The GitHub repository Abramov-Kirill/Test_task_drinks contains a labelled image folder "data" with 6 categories: 7up lajm limon pet 1.0, adrenaline rush citrus buff can 0.5, cool cola bottle 0.33, e on citrus punch can 0.45, jevervess cola bottle 0.25, pepsi max pet 2.0. Examples follow, each with its label.

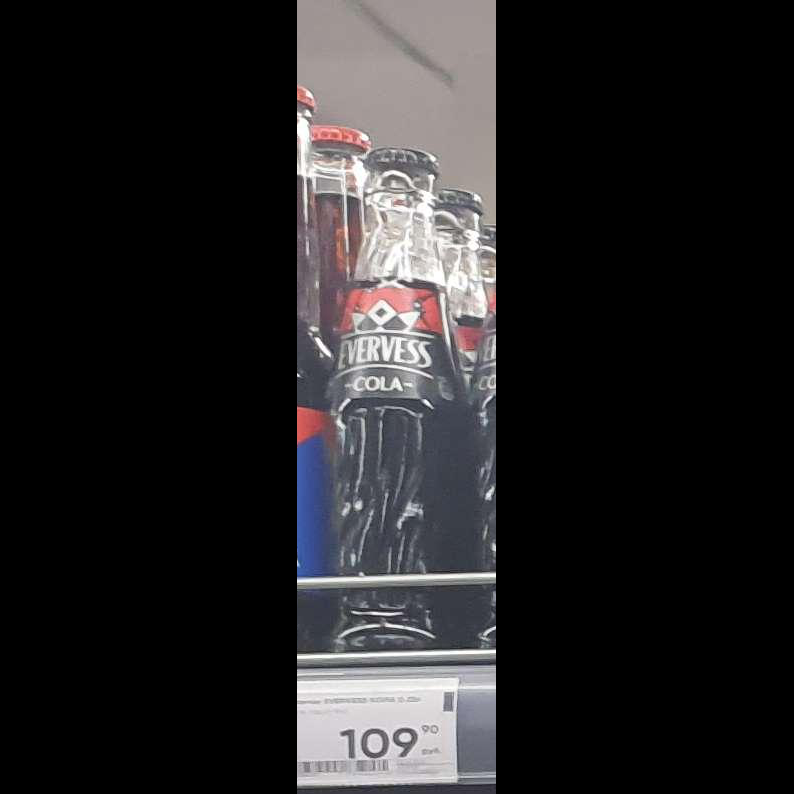
Label: jevervess cola bottle 0.25

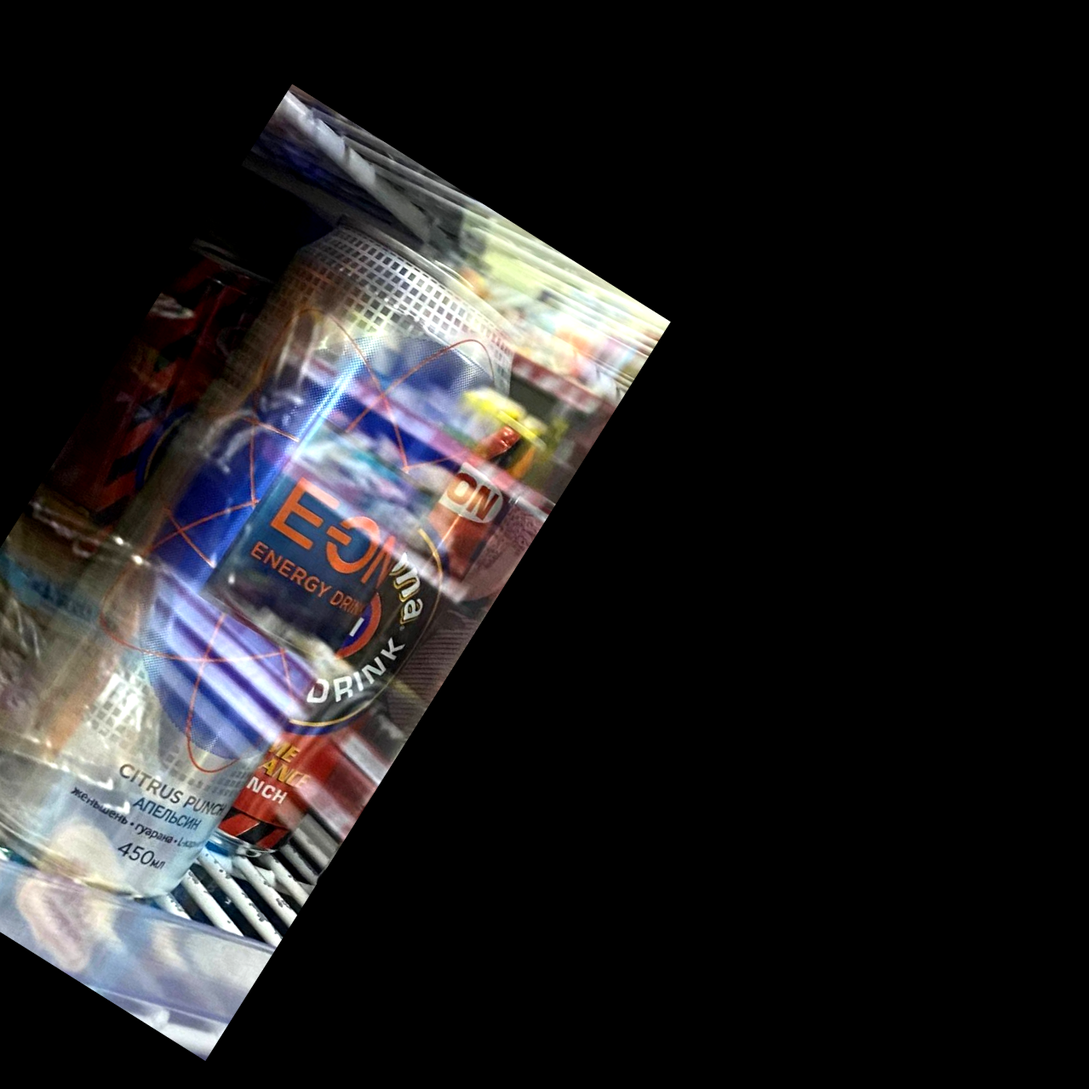
Label: e on citrus punch can 0.45

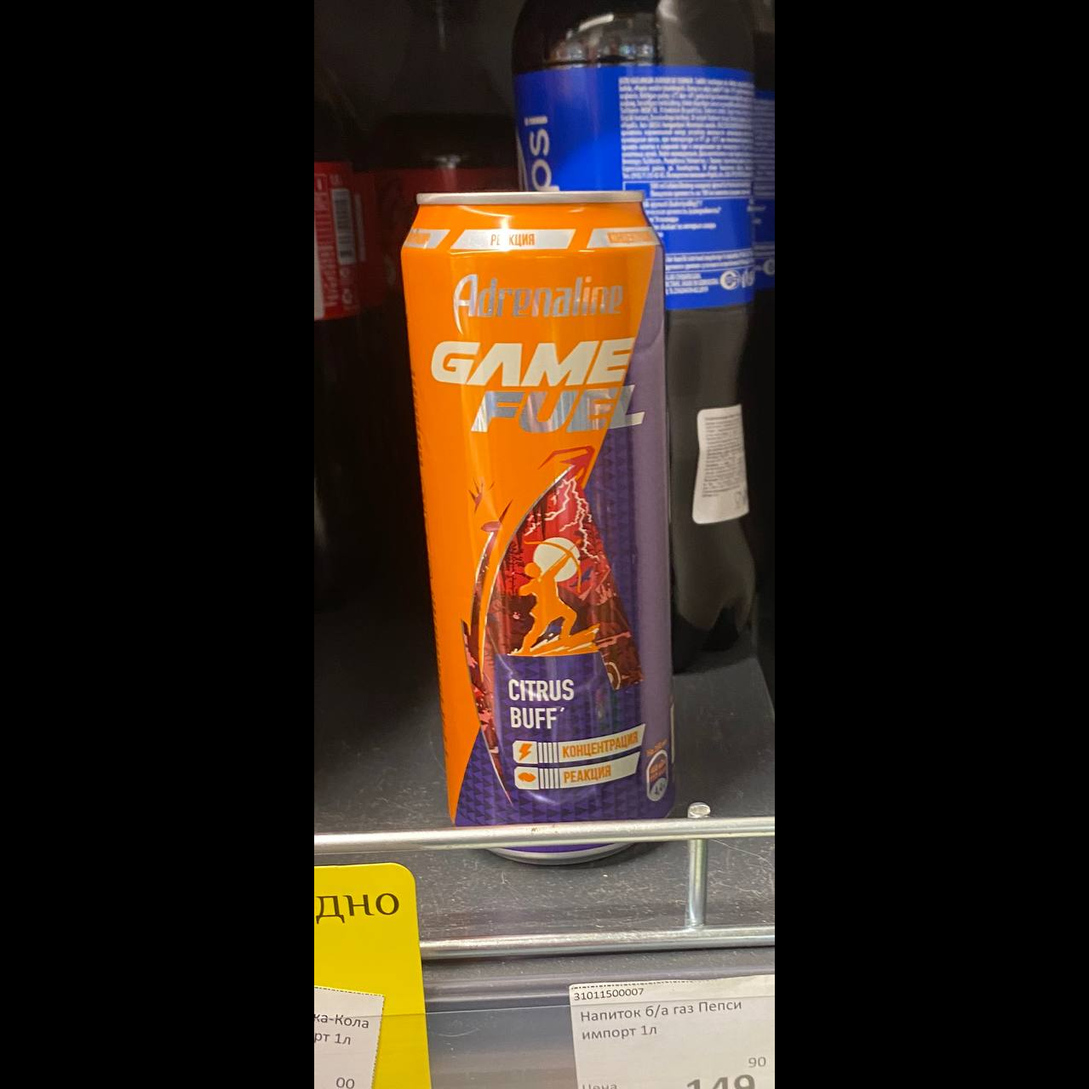
Label: adrenaline rush citrus buff can 0.5

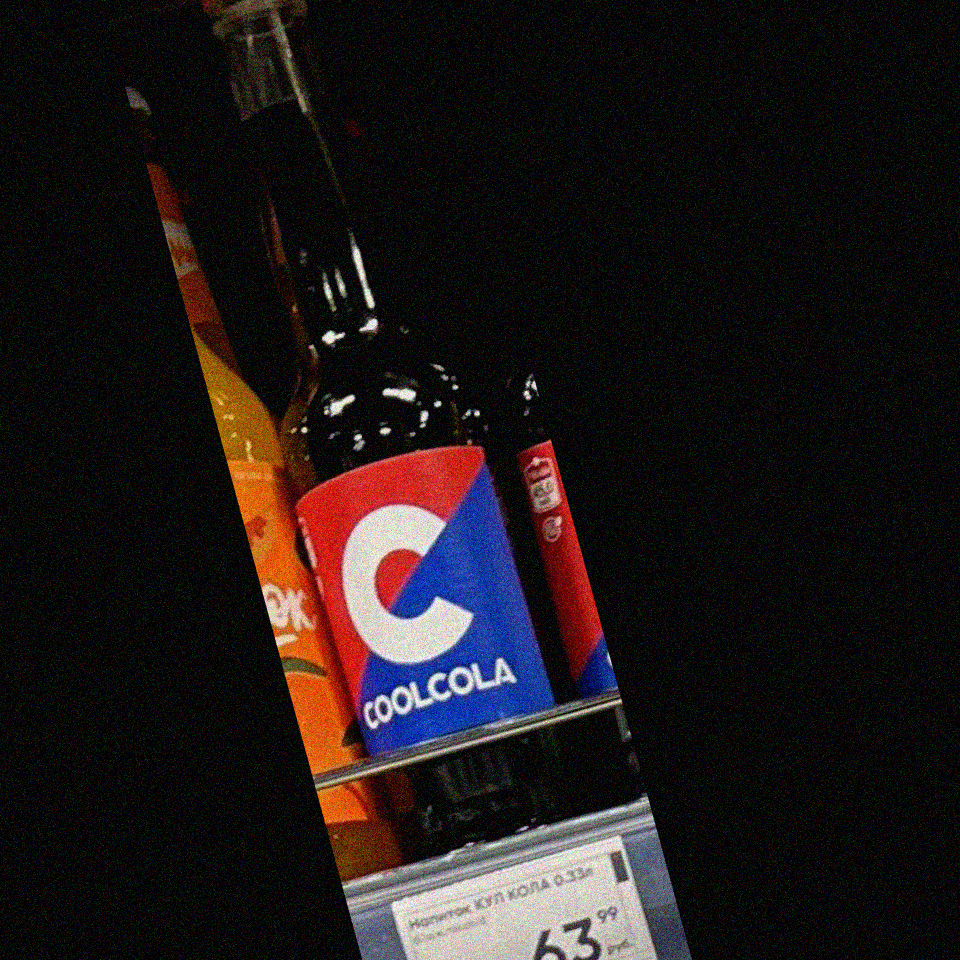
Label: cool cola bottle 0.33

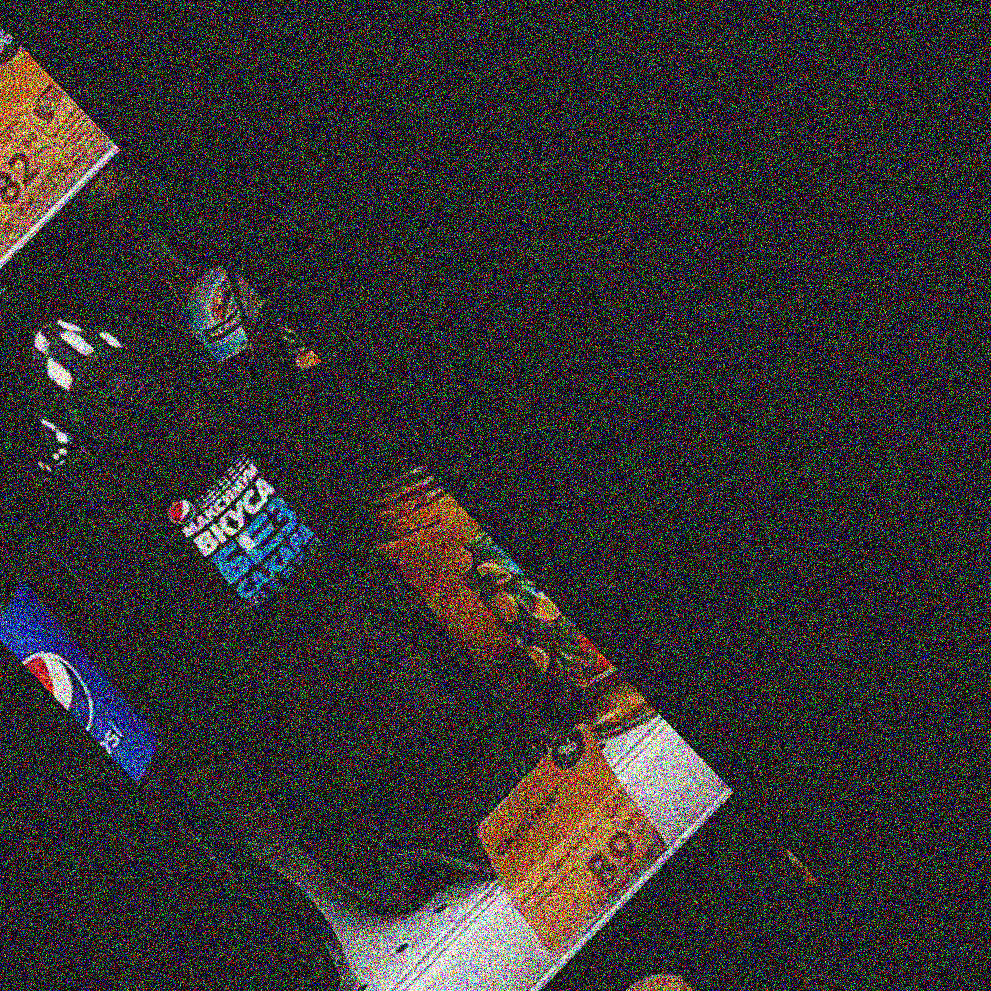
Label: pepsi max pet 2.0

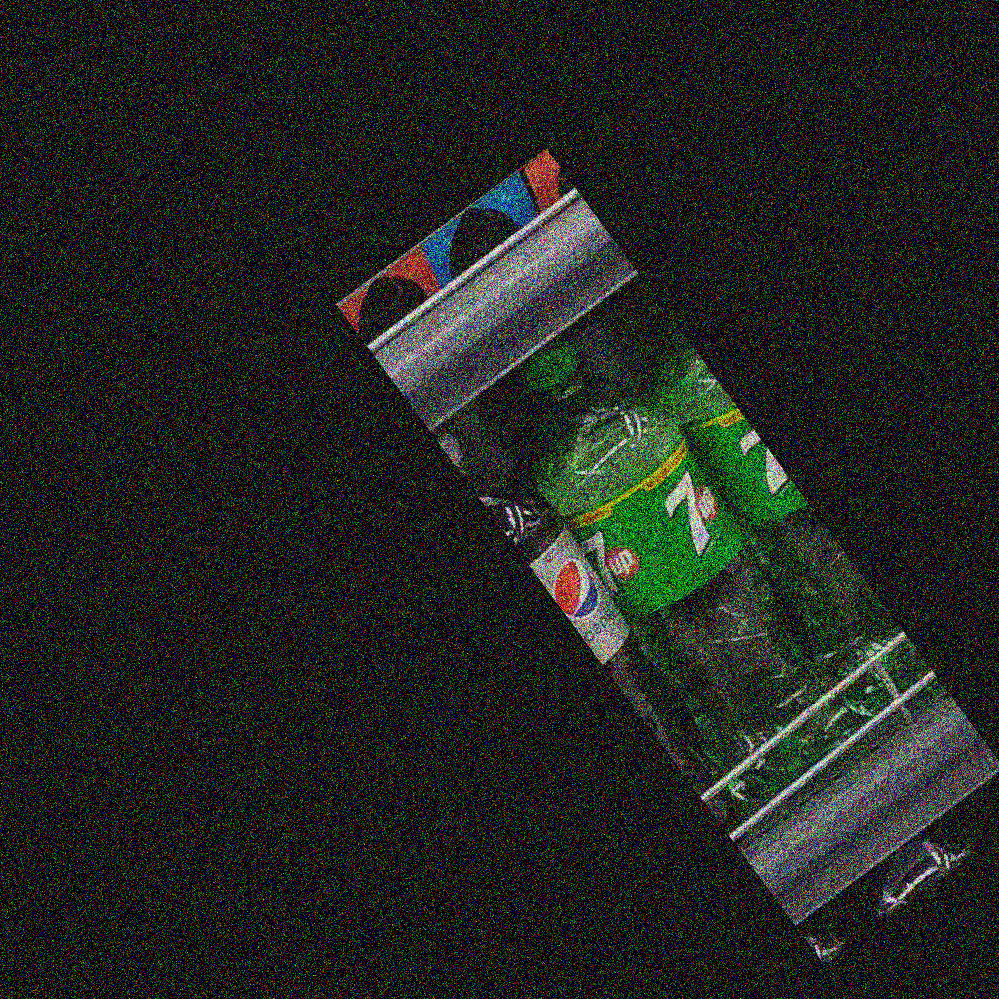
Label: 7up lajm limon pet 1.0
